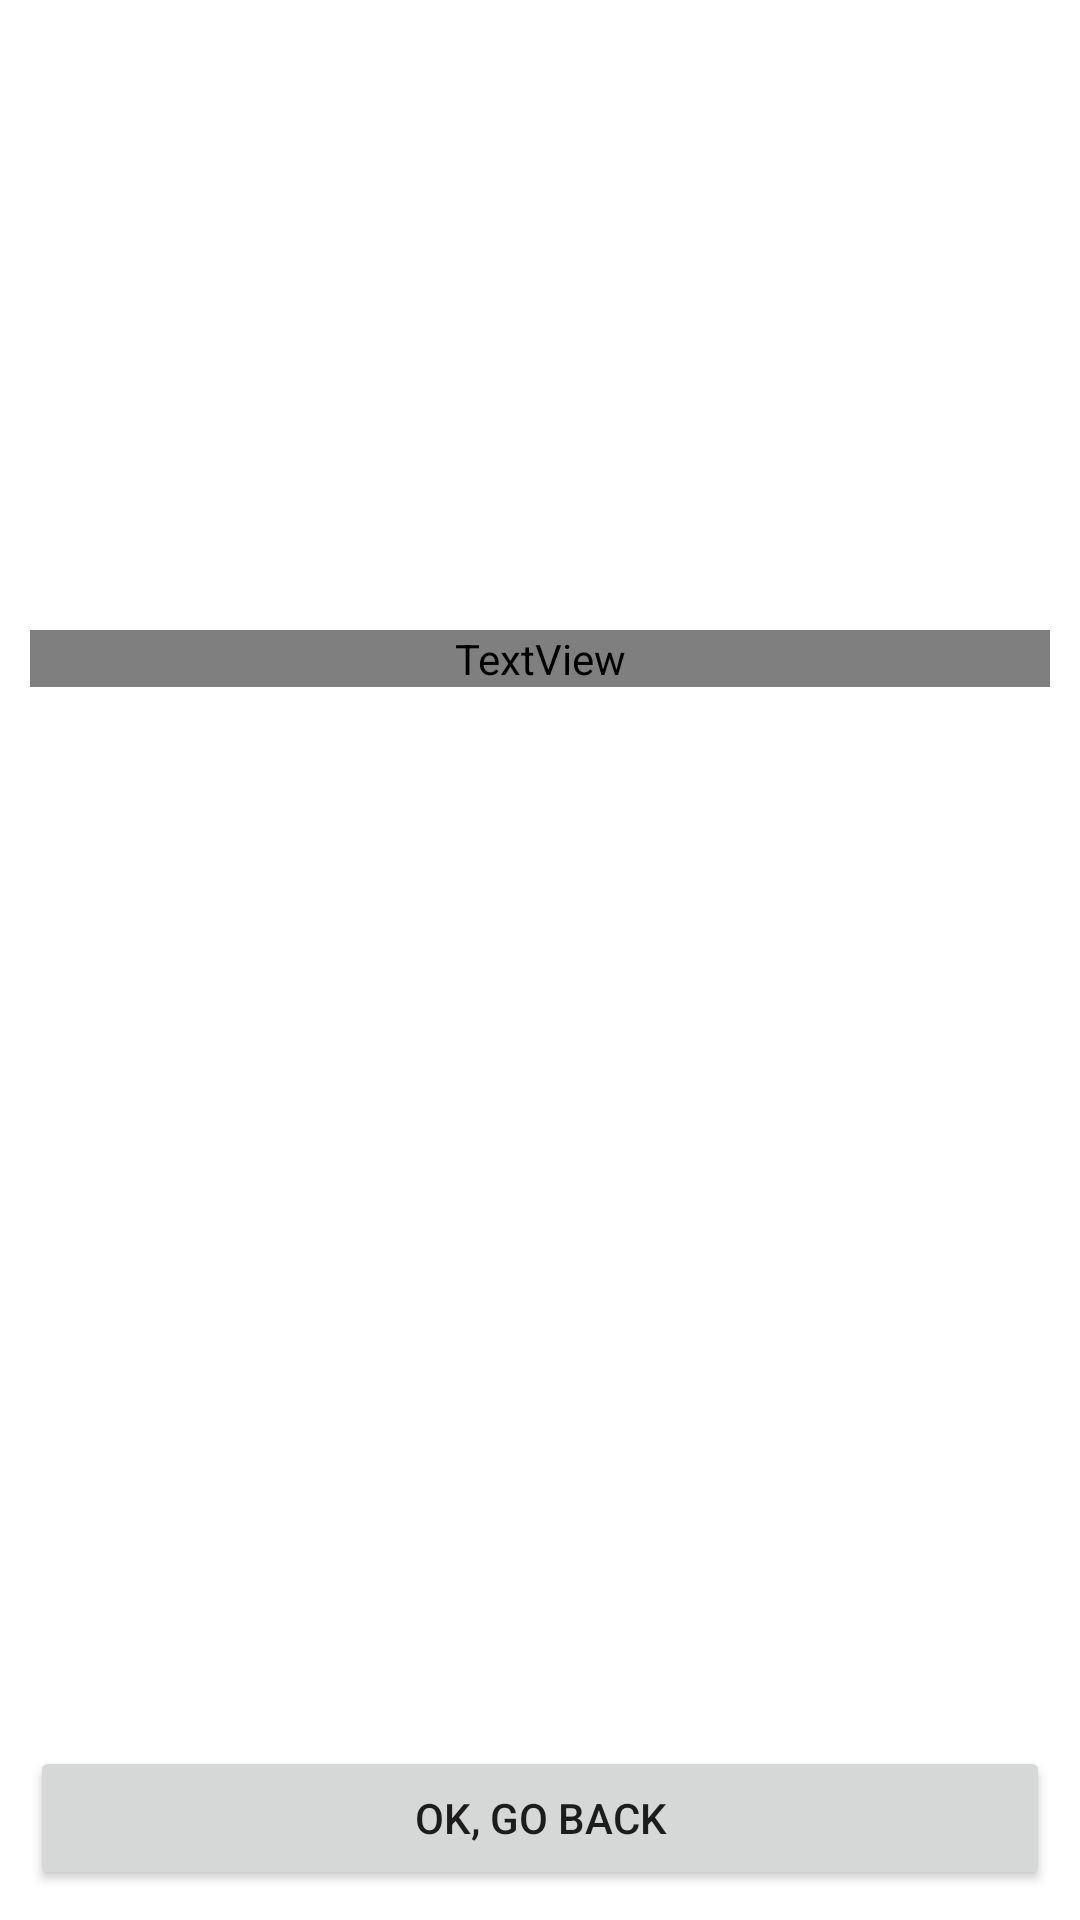

The Android layout XML behind this screen, and the referenced resources:
<!-- AndroidManifest.xml: application theme Theme.HRMEcoServices -->
<!-- res/layout/activity_more_info.xml -->
<?xml version="1.0" encoding="utf-8"?>
<androidx.constraintlayout.widget.ConstraintLayout xmlns:android="http://schemas.android.com/apk/res/android"
    xmlns:app="http://schemas.android.com/apk/res-auto"
    xmlns:tools="http://schemas.android.com/tools"
    android:layout_width="match_parent"
    android:layout_height="match_parent"
    tools:context=".moreInfoActivity">


    <ScrollView
        android:id="@+id/scrollView3"
        android:layout_width="match_parent"
        android:layout_height="match_parent"
        android:layout_marginBottom="40dp"
        app:layout_constraintBottom_toBottomOf="parent"
        app:layout_constraintEnd_toEndOf="parent"
        app:layout_constraintStart_toStartOf="parent"
        app:layout_constraintTop_toTopOf="parent">

        <LinearLayout
            android:layout_width="match_parent"
            android:layout_height="wrap_content"
            android:orientation="vertical">

            <ImageView
                android:id="@+id/serviceImage"
                android:scaleType="centerCrop"
                android:layout_width="match_parent"
                android:layout_height="200dp" />

            <TextView
                android:id="@+id/heading"
                android:layout_width="match_parent"
                android:layout_height="wrap_content"
                android:layout_gravity="center"
                android:layout_margin="10dp"
                android:fontFamily="@font/archivo_black"
                android:gravity="center"
                android:text=""
                android:textColor="@color/offWhite"
                android:textSize="20dp" />

            <TextView
                android:id="@+id/information"
                android:layout_width="match_parent"
                android:layout_height="match_parent"
                android:layout_margin="10dp"
                android:background="@drawable/edittext_round"
                android:padding="10dp"
                android:textColor="@color/offWhite"
                android:textSize="20dp"
                />

            <TextView
                android:id="@+id/space"
                android:layout_width="match_parent"
                android:layout_height="match_parent"
                android:layout_margin="10dp"
                android:textColor="@color/offWhite"
                android:textSize="10dp"
                />

        </LinearLayout>
    </ScrollView>

    <Button
        android:id="@+id/goBack"
        android:layout_width="match_parent"
        android:layout_height="wrap_content"
        android:text="Ok, Go Back"
        app:layout_constraintBottom_toBottomOf="parent"
        app:layout_constraintEnd_toEndOf="parent"
        app:layout_constraintStart_toStartOf="parent"
        app:layout_constraintTop_toTopOf="@+id/scrollView3"
        android:layout_margin="10dp"
        android:onClick="goBack"
        app:layout_constraintVertical_bias="1.0" />
</androidx.constraintlayout.widget.ConstraintLayout>
<!-- resources referenced by this layout -->
<resources>
  <color name="offWhite">#dfdfdf</color>
  <style name="Theme.HRMEcoServices" parent="Theme.MaterialComponents.DayNight.DarkActionBar">
          
          <item name="colorPrimary">@color/purple_500</item>
          <item name="colorPrimaryVariant">@color/purple_700</item>
          <item name="colorOnPrimary">@color/white</item>
          
          <item name="colorSecondary">@color/teal_200</item>
          <item name="colorSecondaryVariant">@color/teal_700</item>
          <item name="colorOnSecondary">@color/black</item>
          
          <item name="android:statusBarColor" tools:targetApi="l">?attr/colorPrimaryVariant</item>
          
      </style>
  <color name="purple_500">#03A9F4</color>
  <color name="purple_700">#03A9F4</color>
  <color name="white">#FFFFFFFF</color>
  <color name="teal_200">#FF03DAC5</color>
  <color name="teal_700">#FF018786</color>
  <color name="black">#FF000000</color>
</resources>
